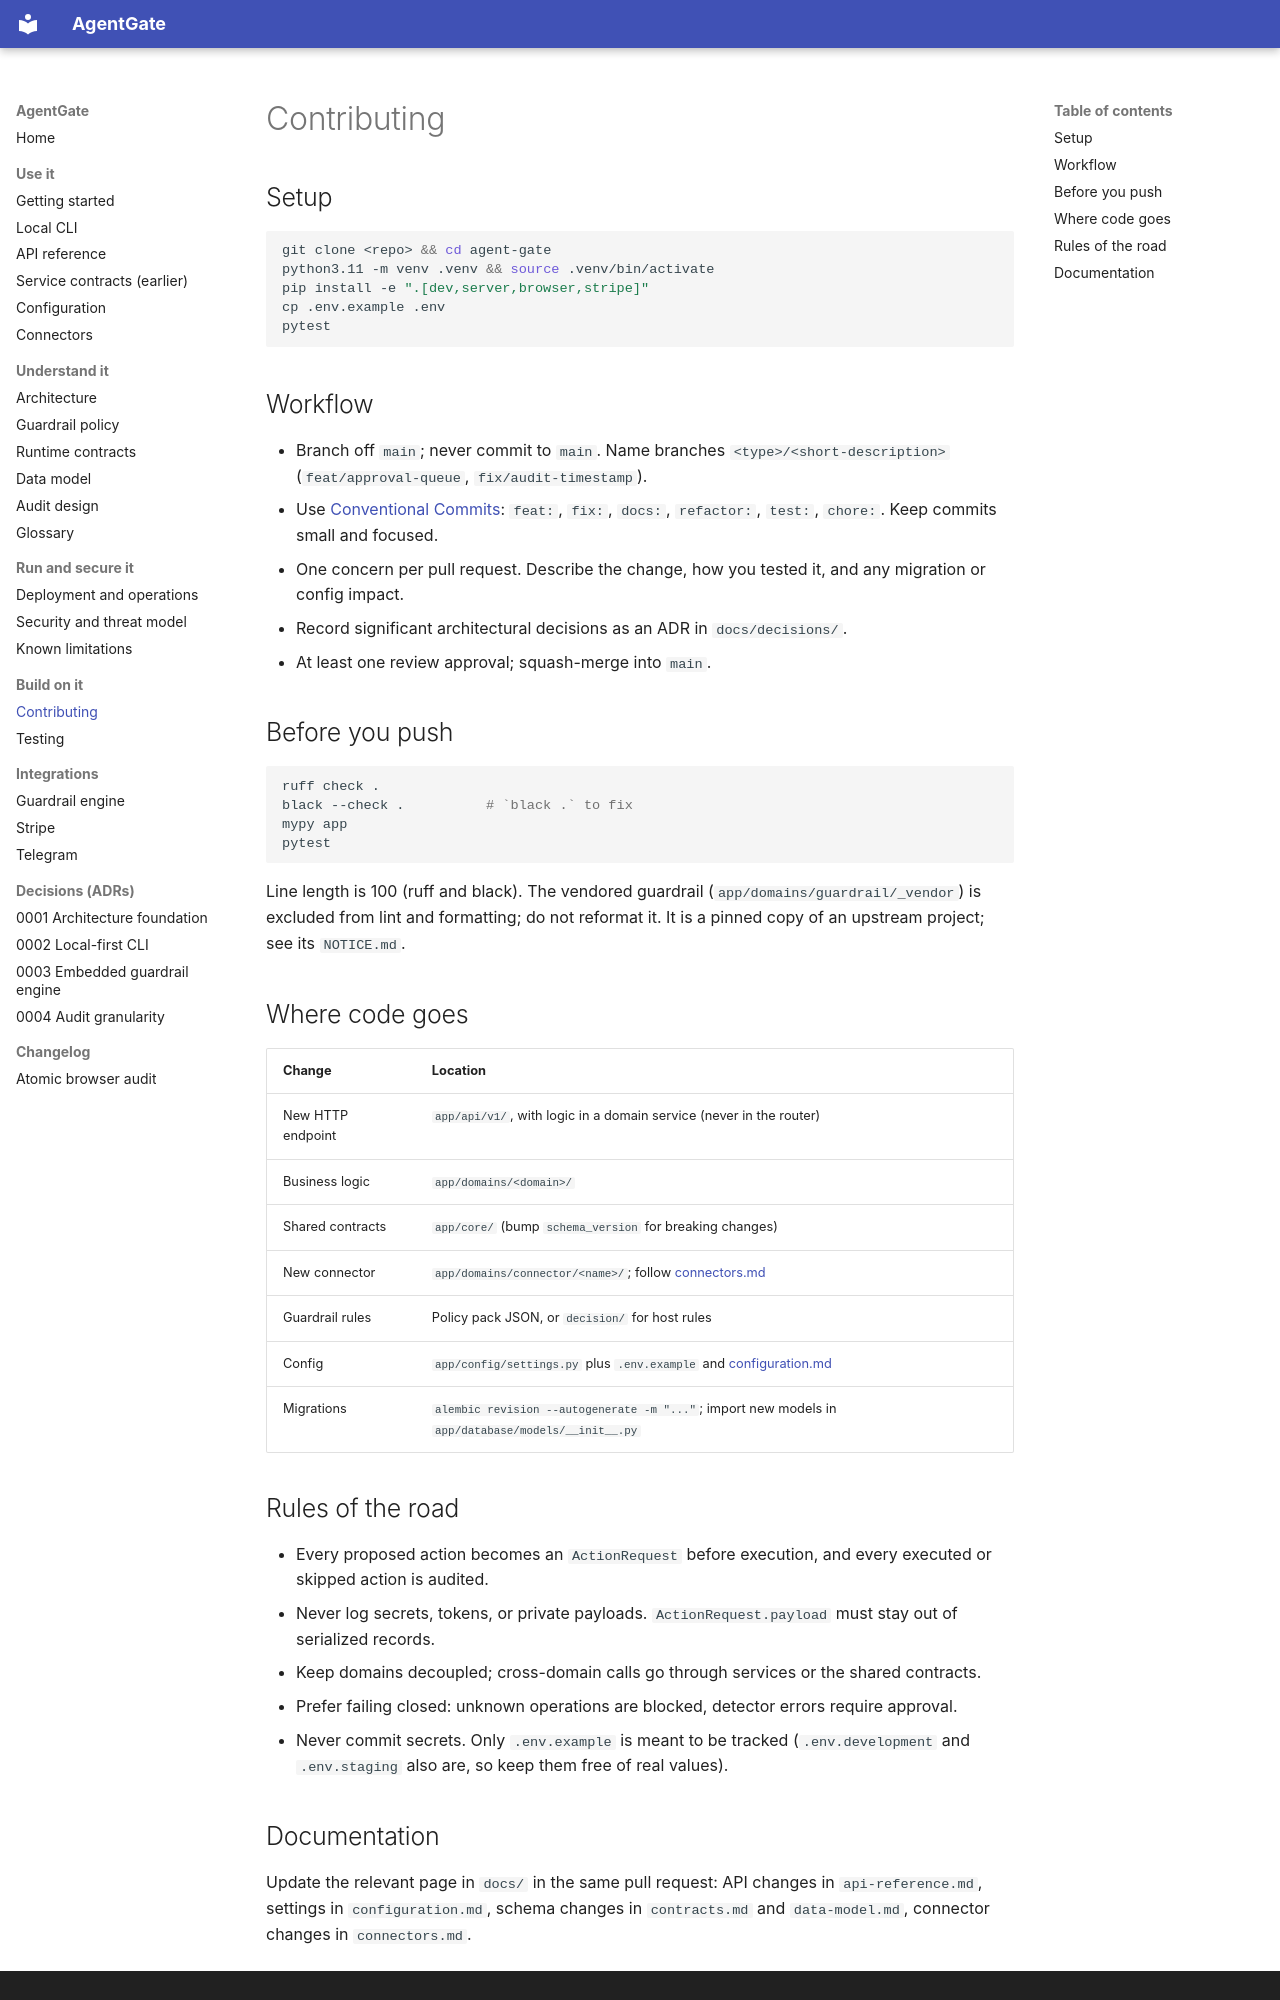

repository: yukienjoyer7/agent-gate · page: contributing.html · generator: mkdocs

# Contributing

## Setup

```bash
git clone <repo> && cd agent-gate
python3.11 -m venv .venv && source .venv/bin/activate
pip install -e ".[dev,server,browser,stripe]"
cp .env.example .env
pytest
```

## Workflow

- Branch off `main`; never commit to `main`. Name branches `<type>/<short-description>`
  (`feat/approval-queue`, `fix/audit-timestamp`).
- Use [Conventional Commits](https://www.conventionalcommits.org/): `feat:`, `fix:`, `docs:`, `refactor:`,
  `test:`, `chore:`. Keep commits small and focused.
- One concern per pull request. Describe the change, how you tested it, and any migration or config impact.
- Record significant architectural decisions as an ADR in `docs/decisions/`.
- At least one review approval; squash-merge into `main`.

## Before you push

```bash
ruff check .
black --check .          # `black .` to fix
mypy app
pytest
```

Line length is 100 (ruff and black). The vendored guardrail (`app/domains/guardrail/_vendor`) is excluded from
lint and formatting; do not reformat it. It is a pinned copy of an upstream project; see its `NOTICE.md`.

## Where code goes

| Change | Location |
|--------|----------|
| New HTTP endpoint | `app/api/v1/`, with logic in a domain service (never in the router) |
| Business logic | `app/domains/<domain>/` |
| Shared contracts | `app/core/` (bump `schema_version` for breaking changes) |
| New connector | `app/domains/connector/<name>/`; follow [connectors.md](connectors.md#adding-a-connector) |
| Guardrail rules | Policy pack JSON, or `decision/` for host rules |
| Config | `app/config/settings.py` plus `.env.example` and [configuration.md](configuration.md) |
| Migrations | `alembic revision --autogenerate -m "..."`; import new models in `app/database/models/__init__.py` |

## Rules of the road

- Every proposed action becomes an `ActionRequest` before execution, and every executed or skipped action is audited.
- Never log secrets, tokens, or private payloads. `ActionRequest.payload` must stay out of serialized records.
- Keep domains decoupled; cross-domain calls go through services or the shared contracts.
- Prefer failing closed: unknown operations are blocked, detector errors require approval.
- Never commit secrets. Only `.env.example` is meant to be tracked (`.env.development` and `.env.staging` also
  are, so keep them free of real values).
